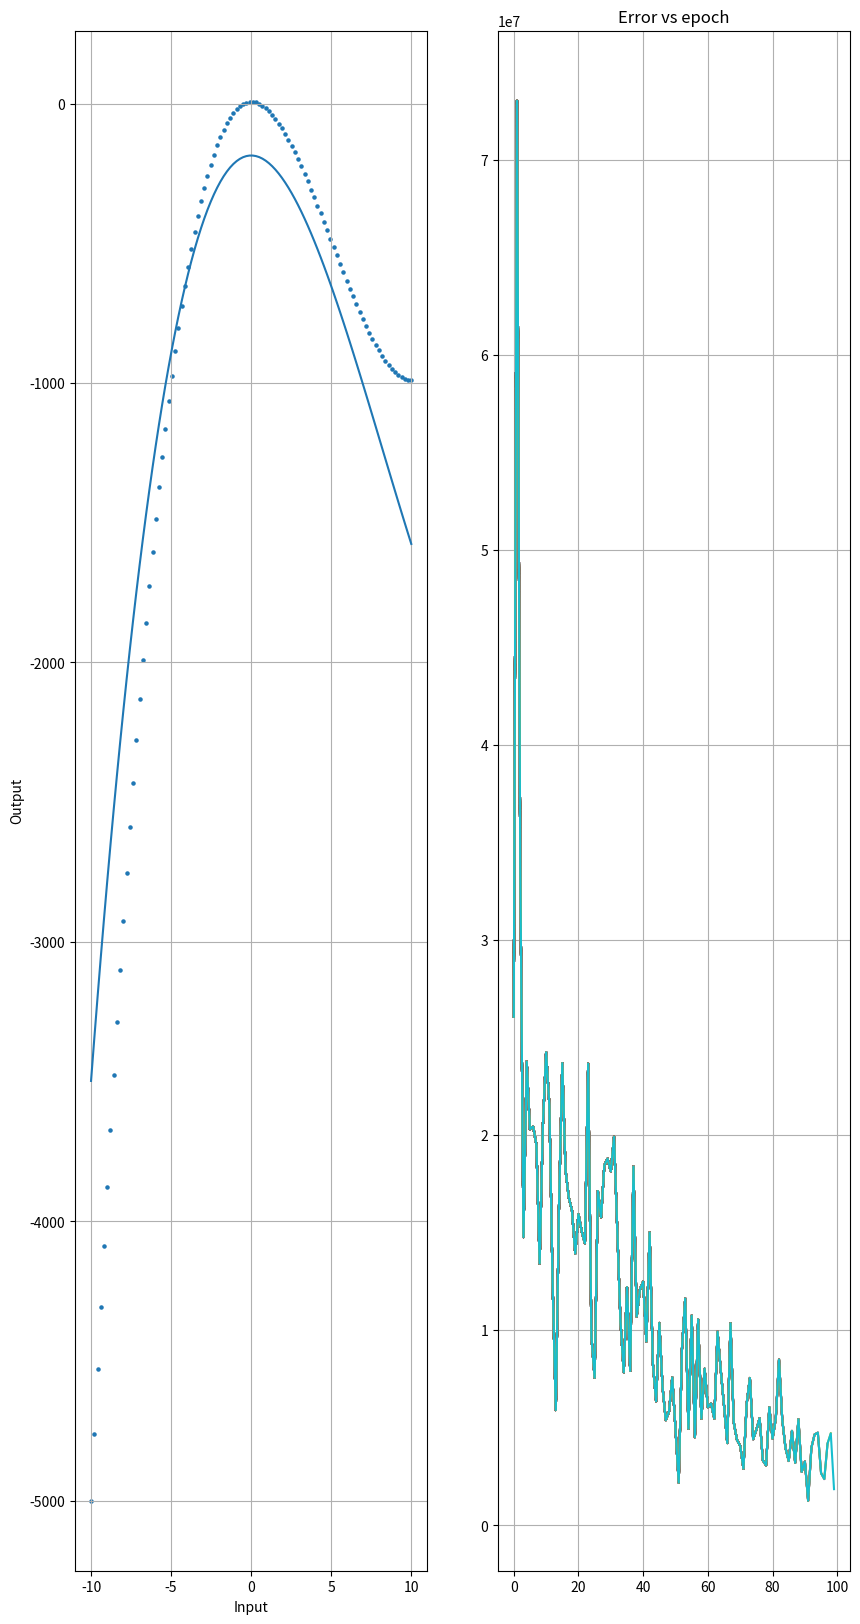

The matplotlib source for this figure:
import numpy as np                      # for mathematical computation
import matplotlib.pyplot as plt         # for plotting

m = 100     # specify the number of datapoints we want to use

def makedata(numdatapoints):            # make some fake data fitted to an arbitrary polynomial
    x = np.linspace(-10, 10, numdatapoints)     # create a vector of numdatapoints(=m) numbers evenly spaced between -10 and 10
    x = x.reshape(-1, 1)    # make it into a column vector (each datapoint is a row)

    coeffs = [2, -30, 0.5, 5]   # make some polynomial coefficients for the fake data

    y = np.polyval(coeffs, x) + 2 * np.random.rand(numdatapoints, 1)    # evaluate a polynomial with the coefficients we
                                                                        # specified to create the labels for our data
    y = y.reshape(-1, 1) # reshape into column vector (each datapoint is a row)

    return x, y # return column vectors of single inputs and outputs

powers = [2, 3]     # a list of the powers of the inputs which we want to include as features for our model
n = len(powers)     # n = number of features of each training datapoint

def makefeatures(powers):
    features = np.ones((inputs.shape[0], len(powers)))  # initialise a design matrix with the right shape (mxn)
    for i in range(len(powers)):    # for each power in the list powers
        features[:, i] = (inputs**powers[i])[:, 0] # set a column of the design matrix = inputs raised to that power
    print(features)

    return features

def scale_features(features):   # center all features around their mean and divide by their range

    avg = np.mean(features, axis=0) # calculate the mean of each of our features over the whole dataset
    print(avg)
    ranges = np.ptp(features, axis=0)   #  calculate the peak-to-peak values for each feature (ptp of the rows)

    scaled = features - avg     # center all features about their mean
    scaled = np.divide(scaled, ranges)  # divide features by their range so that they are all between 0 and 1
    print(scaled)

    return scaled, avg, ranges  # return our scaled features and the averages and ranges of each feature

# hyperparameters
epochs = 100    # number of times we want to pass through the whole dataset when training
lr = 0.5    # proportion of the gradient by which we want to move our parameters each optimisation step
batch_size=32   # number of data points to train on each optimisation step

class LinearModel():    # create a class as a framework for our linear model

    def __init__(self): # class initialiser
        self.weights = np.random.rand(n, 1)     # randomly initialise a nx1 (in x out) matrix of weights
        print(self.weights)
        self.bias = np.random.rand(1) # initialise a random initial bias (offset)
        print(self.bias)

    def forward(self, x):   # define what happens when data is passed forward through our model
        out = np.matmul(x, self.weights) + self.bias # output is the biased, linear combination of our inputs
        return out

def MSE(h, y):  # mean squared error loss as our model criterion
    diff = h - y    # vector of raw differences between prediction hypothesis and labels
    J = 0.5 * np.matmul(diff.T, diff) # cost = 0.5 diff^2
    return float(J) # return the cost as a float rather than a 1x1 matrix

def SGD(datain, batch_size):    # stochastic gradient descent
    sample = np.random.randint(m, size=batch_size)  # create a list of batch_size=32 random indices to include in the
                                                    # training batch

    batchfeatures, batchlabels = datain[sample], labels[sample] # index the randomly selected batch from the training data

    prediction = mymodel.forward(batchfeatures) # make a prediction for the training batch using the current parameters
    cost = MSE(prediction, batchlabels) # determine how bad the model performs on this batch by calculating the mena square error

    dJdw = np.matmul(batchfeatures.T, (prediction - batchlabels))/m # rate of change of cost wrt weights
    mymodel.weights -= lr * dJdw    # move the weights a small step in the right direction

    dJdb = np.sum(prediction - batchlabels)/m # rate of change of cost wrt bias
    mymodel.bias -= lr * dJdb# move the bias a small step in the right direction

    return cost # return how bad the model is

def train(datain):
    costs=[]    # initialise an empty list of costs for visualisation
    for e in range(epochs): # for however many epochs specialises

        print('b', mymodel.bias[0]) # print bias
        print('w', mymodel.weights) # print weights

        cost = SGD(datain, batch_size)  # calculate cost for a specified batch size
        costs.append(cost) # add cost to list of history
        print('Epoch', e, 'Cost', cost)

        line1.set_ydata(np.matmul(datain, mymodel.weights) + mymodel.bias)  # set the y values of our line to show the
                                                                            # current prediction for that x input
        fig.canvas.draw()   # update ('draw') our latest plot
        ax2.plot(costs)     # replot the new full list of costs


# setting up data--------------------------------------
inputs, labels = makedata(m) # call the above function to make the data
features = makefeatures(powers) # make our features with the powers we specified
scaled, avgs, ranges = scale_features(features)     # scale our features (try and see what happens when you don't scale)
print(avgs, ranges)

# setting up visualisation ----------------------------------------
fig = plt.figure(figsize=(10, 20))  # create a figure

ax1 = fig.add_subplot(121)  # add an axis called ax1 to our figure (height=1, width=2, axis number=1)
ax1.set_xlabel('Input')
ax1.set_ylabel('Output')
ax1.scatter(inputs, labels, s=5)    # scatter plot our labels against our inputs with size=5 markers
ax1.grid()  # add a grid to our axis

ax2 = fig.add_subplot(122)     # add another axis called ax2 to our figure (height=1, width=2, axis number=2)
ax2.set_title('Error vs epoch')
ax2.grid()

line1, = ax1.plot(inputs, inputs)   # THIS DOES NOT MEAN ANYTHING IMPORTANT, WE ARE ONLY CREATING THE LINE OBJECT
# WITH THE CORRECTLY SIZED DATA SO THAT WE CAN CHANGE THE OUTPUT TO
# PLOT OUR HYPOTHESIS FUNCTION

plt.ion()   # turn on interactive mode so that the plots can update whilst the program runs in the background
plt.show()  # show the plots


mymodel = LinearModel() # create an instance of a linear model

datain = scaled # set the data going in to our model as our scaled data (not necessary really)

train(datain)     # finally, call the function to train our model